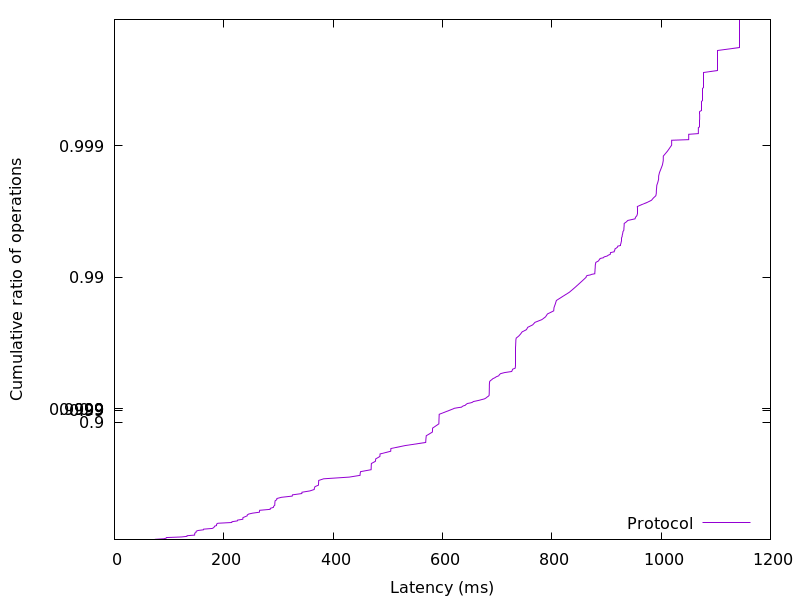

Data behind this chart, as committed beside it:
74.620416, 0.01
74.75, 0.02
90.69, 0.03
94.57, 0.04
94.99, 0.05
122.9, 0.06
132.7, 0.07
132.8, 0.08
146.6, 0.09
146.7, 0.1
146.8, 0.11
147, 0.12
149.1, 0.13
149.3, 0.14
149.6, 0.15
152.8, 0.16
162.7, 0.17
163.1, 0.18
178.9, 0.19
181.3, 0.2
182.6, 0.21
182.9, 0.22
186.7, 0.23
186.8, 0.24
186.9, 0.25
189.3, 0.26
214.5, 0.27
215, 0.28
224.7, 0.29
225.3, 0.3
234.8, 0.31
234.9, 0.32
235, 0.33
238.8, 0.34
242.8, 0.35
243, 0.36
245.5, 0.37
252.7, 0.38
265.1, 0.39
265.3, 0.4
265.6, 0.41
284.8, 0.42
285.1, 0.43
290.8, 0.44
291.2, 0.45
293.2, 0.46
293.3, 0.47
293.4, 0.48
293.6, 0.49
293.9, 0.5
296.8, 0.51
297.2, 0.52
305.5, 0.53
325.1, 0.54
325.6, 0.55
342.7, 0.56
343, 0.57
357.6, 0.58
365.4, 0.59
365.7, 0.6
366.8, 0.61
... 298 more rows
